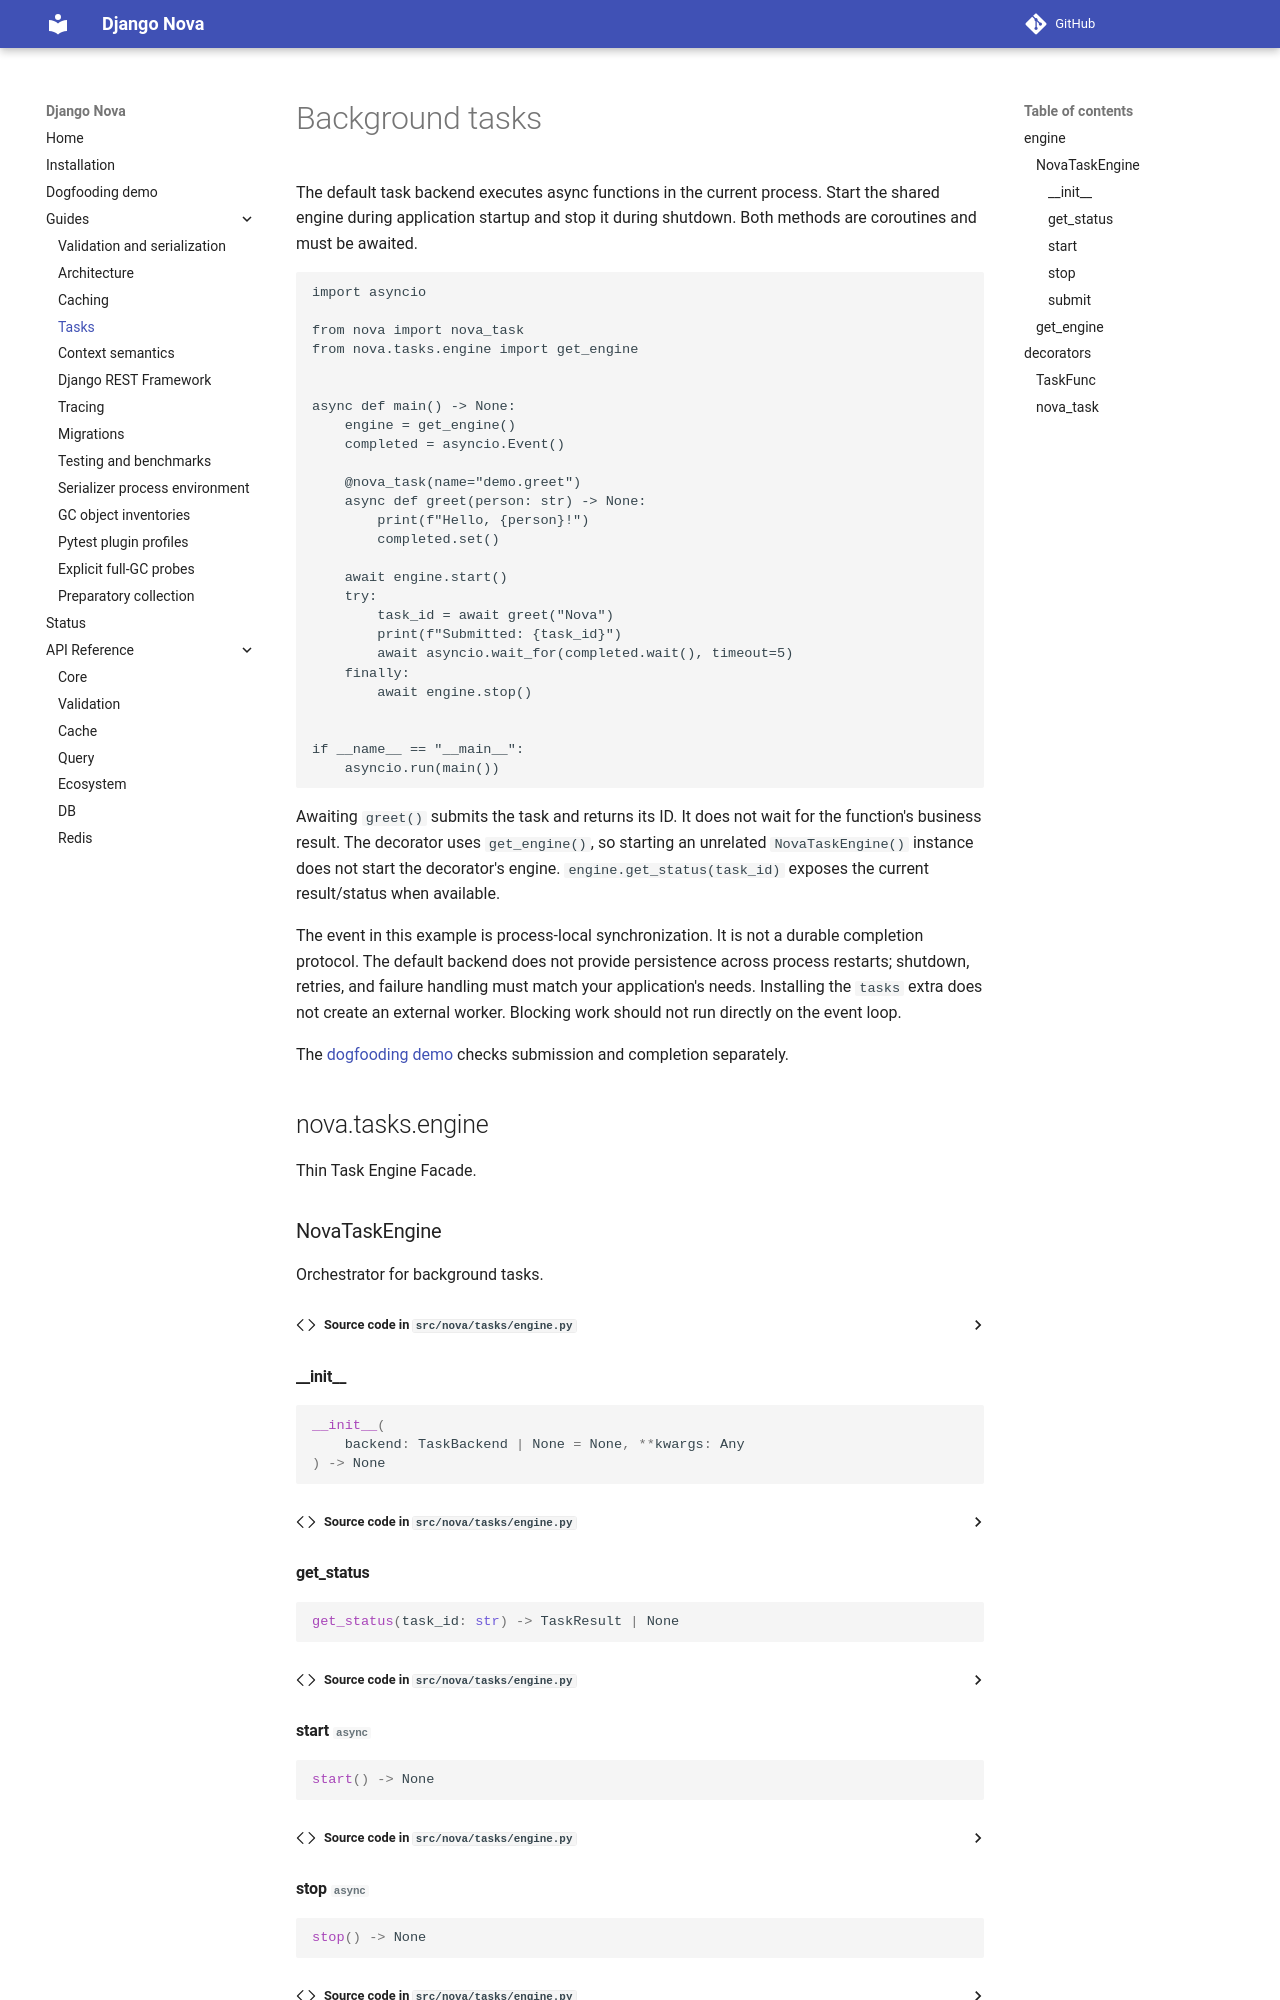

repository: Artem7898/django-nova · page: tasks/index.html · generator: mkdocs

# Background tasks

The default task backend executes async functions in the current process.
Start the shared engine during application startup and stop it during shutdown.
Both methods are coroutines and must be awaited.

```python
import asyncio

from nova import nova_task
from nova.tasks.engine import get_engine


async def main() -> None:
    engine = get_engine()
    completed = asyncio.Event()

    @nova_task(name="demo.greet")
    async def greet(person: str) -> None:
        print(f"Hello, {person}!")
        completed.set()

    await engine.start()
    try:
        task_id = await greet("Nova")
        print(f"Submitted: {task_id}")
        await asyncio.wait_for(completed.wait(), timeout=5)
    finally:
        await engine.stop()


if __name__ == "__main__":
    asyncio.run(main())
```
